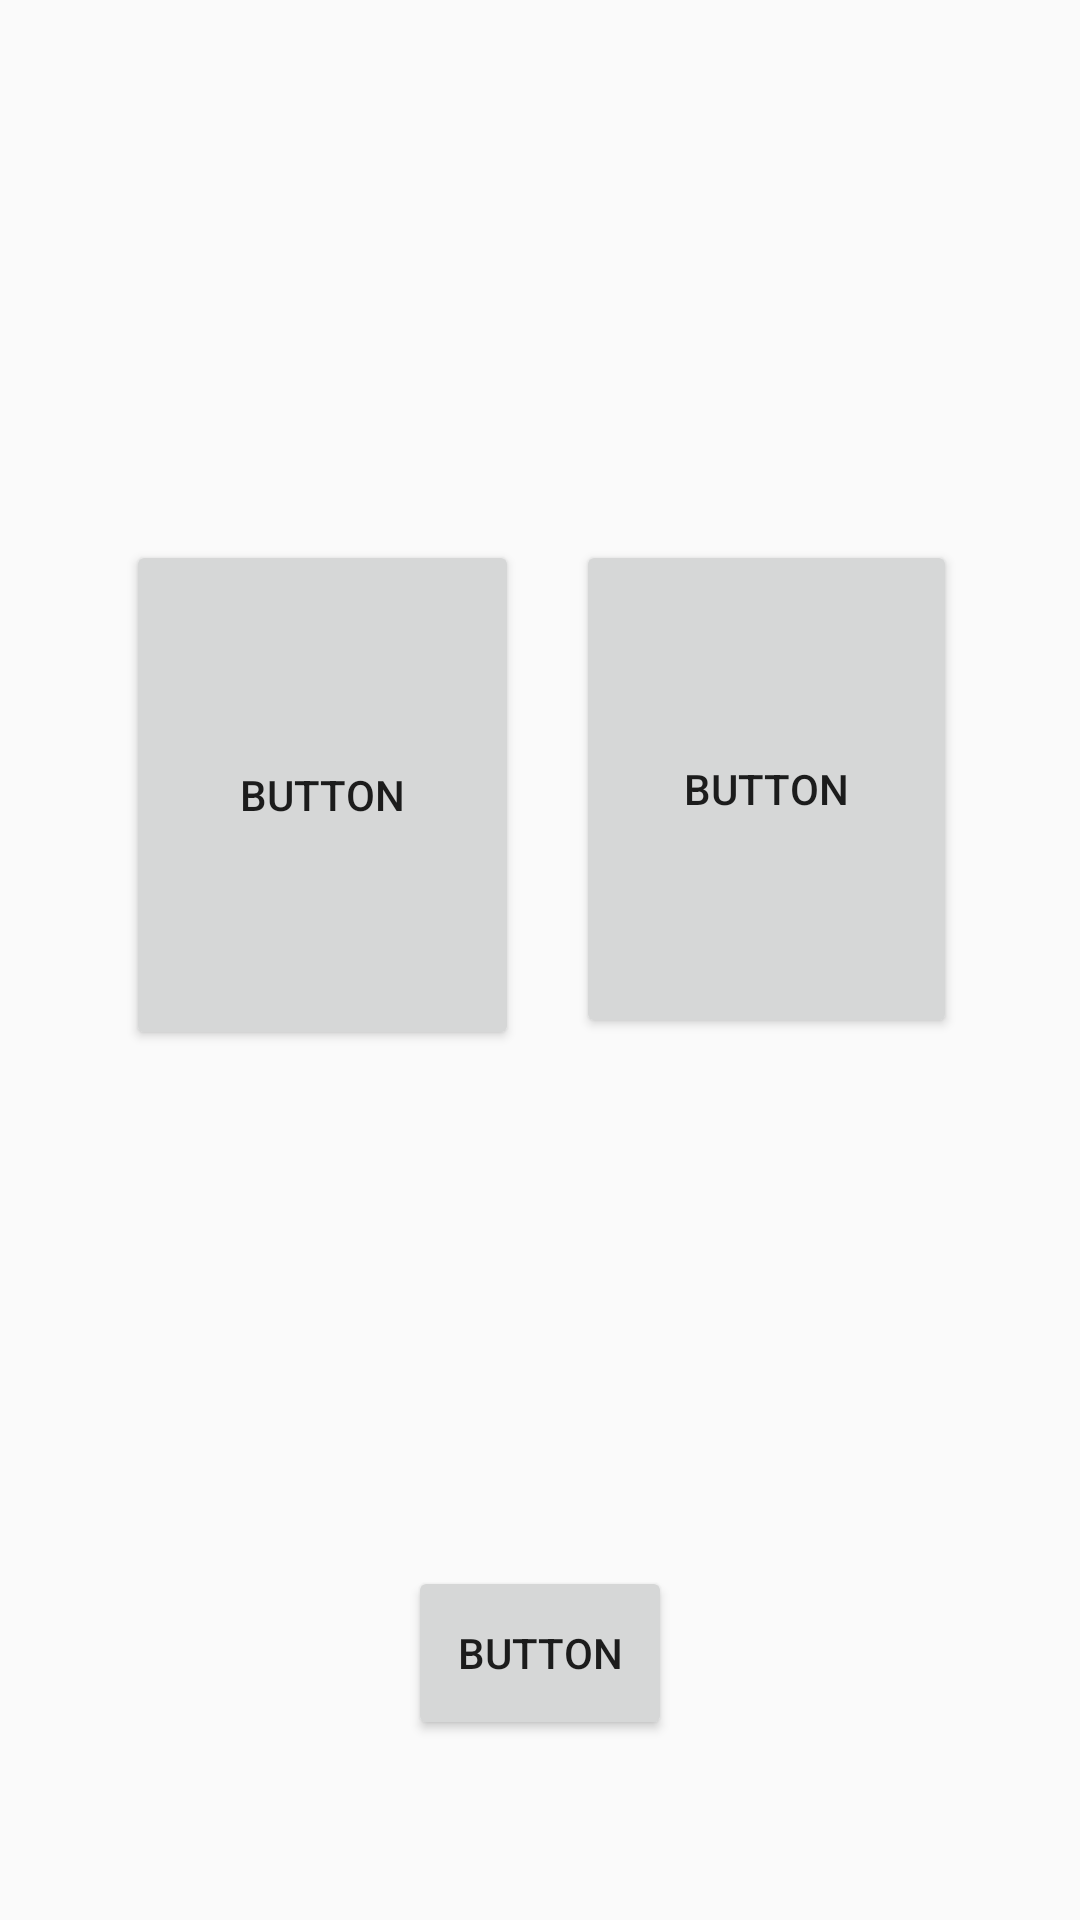

Reconstruct the res/layout file that produces this screen, plus the resources it refers to.
<!-- AndroidManifest.xml: application theme AppTheme -->
<!-- res/layout/activity_agent.xml -->
<?xml version="1.0" encoding="utf-8"?>
<RelativeLayout
        xmlns:android="http://schemas.android.com/apk/res/android"
        xmlns:tools="http://schemas.android.com/tools"

        android:layout_width="match_parent"
        android:layout_height="match_parent"
        tools:context=".AgentActivity">


    <Button
            android:text="Button"
            android:layout_width="131dp"
            android:layout_height="170dp" android:layout_alignParentStart="true"
            android:layout_alignParentTop="true" android:id="@+id/button1" android:layout_marginStart="42dp"
            android:layout_marginTop="180dp"/>
    <Button
            android:text="Button"
            android:layout_width="127dp"
            android:layout_height="166dp" android:layout_alignParentEnd="true" android:layout_marginEnd="41dp"
            android:layout_alignTop="@+id/button1" android:id="@+id/button2"/>
    <Button
            android:text="Button"
            android:layout_width="wrap_content"
            android:layout_height="58dp" android:layout_alignParentBottom="true"
            android:layout_marginBottom="60dp" android:layout_centerHorizontal="true" android:id="@+id/cancel_action"/>
</RelativeLayout>
<!-- resources referenced by this layout -->
<resources>
  <style name="AppTheme" parent="Theme.AppCompat.Light.NoActionBar">
          
          <item name="colorPrimary">@color/colorPrimary</item>
          <item name="colorPrimaryDark">@color/colorPrimaryDark</item>
          <item name="colorAccent">@color/colorAccent</item>
      </style>
  <color name="colorPrimary">#FF49DC90</color>
  <color name="colorPrimaryDark">#FF49DC90</color>
  <color name="colorAccent">#FF49DC90</color>
</resources>
